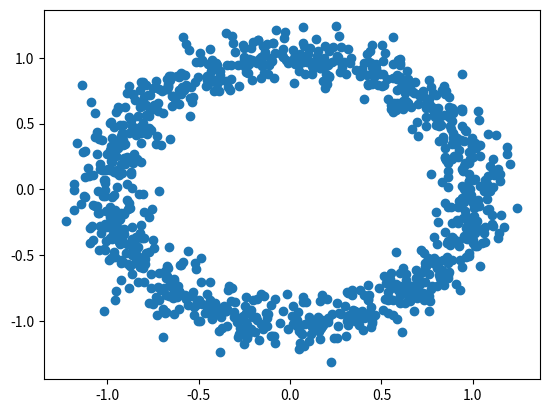

Recreate this plot in Python.
import numpy as np
import matplotlib.pyplot as plt

N = 1000

theta = np.linspace(0, 2*np.pi, N)
x = np.cos(theta)
y = np.sin(theta)
for i in range(theta.shape[0]):
	x[i] += np.random.normal(0, 0.1)
for i in range(theta.shape[0]):
	y[i] += np.random.normal(0, 0.1)

data_x = np.zeros((N, 2))
data_x[:,0] = x 
data_x[:,1] = y
#data_x[:,2] = np.ones(100)
plt.scatter(data_x[:,0], data_x[:,1], label="Noisy Data")
plt.savefig("data", dpi=1000)
np.save('noisycircledata', data_x)
plt.plot(x, y, '*')
plt.show()
